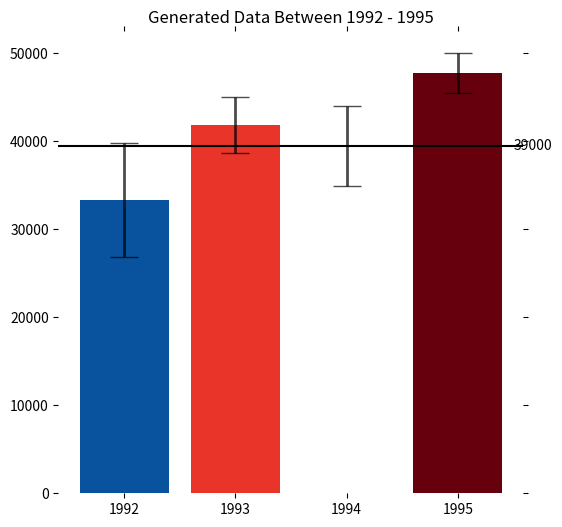

Reproduce this figure in Python.
# A challenge that users face is that, for a given y-axis value (e.g. 42,000), 
# it is difficult to know which x-axis values are most likely to be representative, 
# because the confidence levels overlap and their distributions are different 
# (the lengths of the confidence interval bars are unequal). One of the solutions the authors propose 
# for this problem (Figure 2c) is to allow users to indicate the y-axis value of interest (e.g. 42,000) 
# and then draw a horizontal line and color bars based on this value. So bars might be colored red if 
# they are definitely above this value 
# (given the confidence interval), blue if they are definitely below this value, or white if they contain this value.



import pandas as pd
import numpy as np

np.random.seed(12345)

df = pd.DataFrame([np.random.normal(32000,200000,3650), 
                   np.random.normal(43000,100000,3650), 
                   np.random.normal(43500,140000,3650), 
                   np.random.normal(48000,70000,3650)], 
                  index=[1992,1993,1994,1995])

df = df.transpose()
# 将df的行和列呼唤
# df.describe()
# 输出一个matrix，里面包含了 诸如 count数目 max最大值 等每一列数据的基本信息

import math

mean = list(df.mean())# 平均值

std = list(df.std())# 标准差

ye1 = []  # 误差

for i in range (4) :
    ye1.append(1.96*(std[i]/math.sqrt(len(df))))

nearest = 100
Y = 39500

df_p = pd.DataFrame()

df_p['diff'] = nearest*((Y - df.mean())//nearest) # 输出整数部分

df_p['sign'] = df_p['diff'].abs()/df_p['diff'] # 输出符号 正负号

old_range = abs(df_p['diff']).min(), df_p['diff'].abs().max()
# 输出diff这一列中的最大值和最小值

new_range = .5,1
print(type(new_range))

df_p['shade'] = df_p['sign']*np.interp(df_p['diff'].abs(), old_range, new_range)
# 这样做的目的是
# 1. 将diff中的四个值按照线性关系插入到0.5到1之间，最小的对应0.5，最大对应1.0，等比例插入
# 2. 再乘以他们之间的符号（正负号，含0）

shade = list(df_p['shade'])
# print(shade)
from matplotlib import cm

blues = cm.Blues

reds = cm.Reds


# 当diff为正，则用蓝色
# 当diff为负，则用红色
# 当diff为0，则用白色
color = ['White' if  x == 0 else reds(abs(x))
         if x<0 else blues(abs(x)) for x in shade]

import matplotlib.pyplot as plt

plt.figure(num=None, figsize=(6, 6), dpi=80, facecolor='w', edgecolor='k')

plt.bar(range(len(df.columns)), height = df.values.mean(axis = 0), yerr=ye1,
         error_kw={'capsize': 10, 'elinewidth': 2, 'alpha':0.7}, color = color)

plt.axhline(y=Y, color = 'black', label = 'Y')
# 绘制平行于x轴的水平参考线

plt.text(3.5, 39000, "39000")

plt.xticks(range(len(df.columns)), df.columns)
# x轴为df的列名

plt.title('Generated Data Between 1992 - 1995')

# remove all the ticks (both axes), and tick labels on the Y axis
plt.tick_params(top='off', bottom='off',  right='off', labelbottom='on')

# remove the frame of the chart
for spine in plt.gca().spines.values():
    spine.set_visible(False)

plt.show()